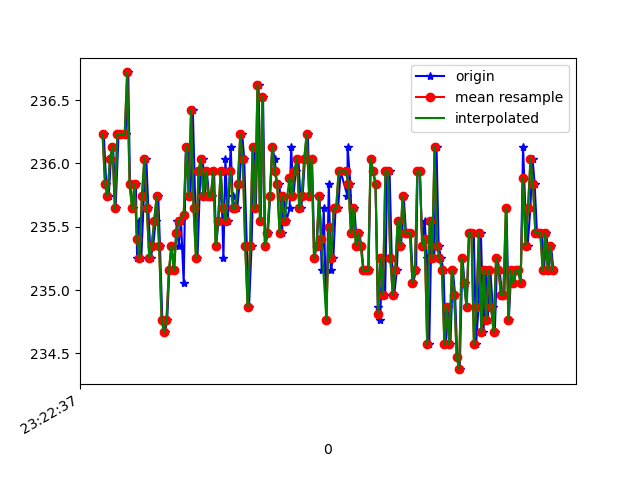

The file beside this chart, header and first rows:
1618183357990, 879021014100160, 236.23047, -272.94922, -24.121094
1618183358010, 879021033084411, 235.8, -272.8, -24.41
1618183358030, 879021052373875, 235.7, -272.4, -24.9
1618183358048, 879021071113956, 236, -272.7, -24.51
1618183358066, 879021090159250, 236.1, -272.3, -25.29
1618183358086, 879021109204543, 235.6, -272.9, -25.1
1618183358110, 879021128249837, 236.2, -272.6, -24.61
1618183358127, 879021147386694, 236.2, -272.1, -24.22
1618183358167, 879021187430645, 236.2, -272.1, -25.1
1618183358189, 879021204949873, 236.7, -272.8, -24.41
1618183358203, 879021224269859, 235.8, -273, -24.22
1618183358226, 879021243162546, 235.6, -272.9, -24.51
1618183358251, 879021262238361, 235.8, -272.5, -23.73
1618183358261, 879021281527825, 235.3, -273.1, -25.2
1618183358276, 879021300634161, 235.5, -273, -24.22
1618183358295, 879021319679455, 235.3, -272.8, -24.61
1618183358316, 879021338724748, 235.7, -273.2, -24.8
1618183358336, 879021357739521, 236, -272.9, -25.59
1618183358352, 879021376754293, 235.6, -273.3, -25.78
1618183358371, 879021395769065, 235.3, -273.6, -25.1
1618183358392, 879021414844880, 235.4, -273.3, -25.49
1618183358412, 879021434012259, 235.5, -273.1, -24.12
1618183358433, 879021453423808, 235.7, -272.6, -24.9
1618183358447, 879021472194410, 235.4, -272.7, -23.73
1618183358466, 879021491117618, 234.8, -272.6, -23.54
1618183358488, 879021510132391, 234.7, -272.9, -24.51
1618183358506, 879021529269248, 234.8, -272.9, -24.02
1618183358523, 879021548314542, 235.2, -272.9, -24.61
1618183358542, 879021567329314, 235.4, -272.5, -24.8
1618183358562, 879021586344087, 235.2, -272.3, -24.8
1618183358584, 879021605511465, 235.5, -271.7, -24.8
1618183358599, 879021624526238, 235.4, -272.3, -25.1
1618183358618, 879021643541010, 235.5, -272.7, -25.1
1618183358640, 879021662677868, 235.1, -272.4, -24.41
1618183358658, 879021681692640, 236.1, -272, -25.2
1618183358675, 879021700707412, 236.1, -272.3, -25.1
1618183358695, 879021719752706, 235.7, -272.3, -24.51
1618183358714, 879021738767478, 236.4, -271.8, -24.41
1618183358735, 879021757812772, 235.6, -272.8, -24.61
1618183358752, 879021776919108, 235.3, -272.4, -24.61
1618183358776, 879021796178051, 235.9, -273, -24.22
1618183358796, 879021815253866, 236, -272.6, -24.9
1618183358810, 879021834451766, 235.7, -271.8, -24.9
1618183358828, 879021853924358, 235.9, -272.4, -25.2
1618183358846, 879021872572874, 235.7, -272, -24.12
1618183358867, 879021891557125, 235.7, -272.3, -24.22
1618183358887, 879021910755025, 235.9, -272.6, -24.61
1618183358904, 879021929586670, 235.4, -272.9, -25.49
1618183358923, 879021948631964, 235.5, -273.2, -24.8
1618183358943, 879021967555172, 235.9, -273.1, -25.49
1618183358963, 879021986753072, 235.3, -272.4, -24.61
1618183358979, 879022005645759, 236, -272.7, -25.29
1618183358999, 879022024752095, 235.5, -272.7, -25.88
1618183359022, 879022043736346, 236.1, -272.3, -24.22
1618183359037, 879022062781640, 235.7, -273, -25.29
1618183359056, 879022081826934, 235.6, -273, -25.59
1618183359075, 879022100933270, 235.6, -272.6, -24.41
1618183359094, 879022119917521, 235.8, -272.8, -25.49
1618183359116, 879022139176464, 236.2, -272.7, -25.1
1618183359132, 879022158069151, 236, -272.6, -24.9
1618183359153, 879022177083923, 235.4, -272.7, -23.73
... 130 more rows
